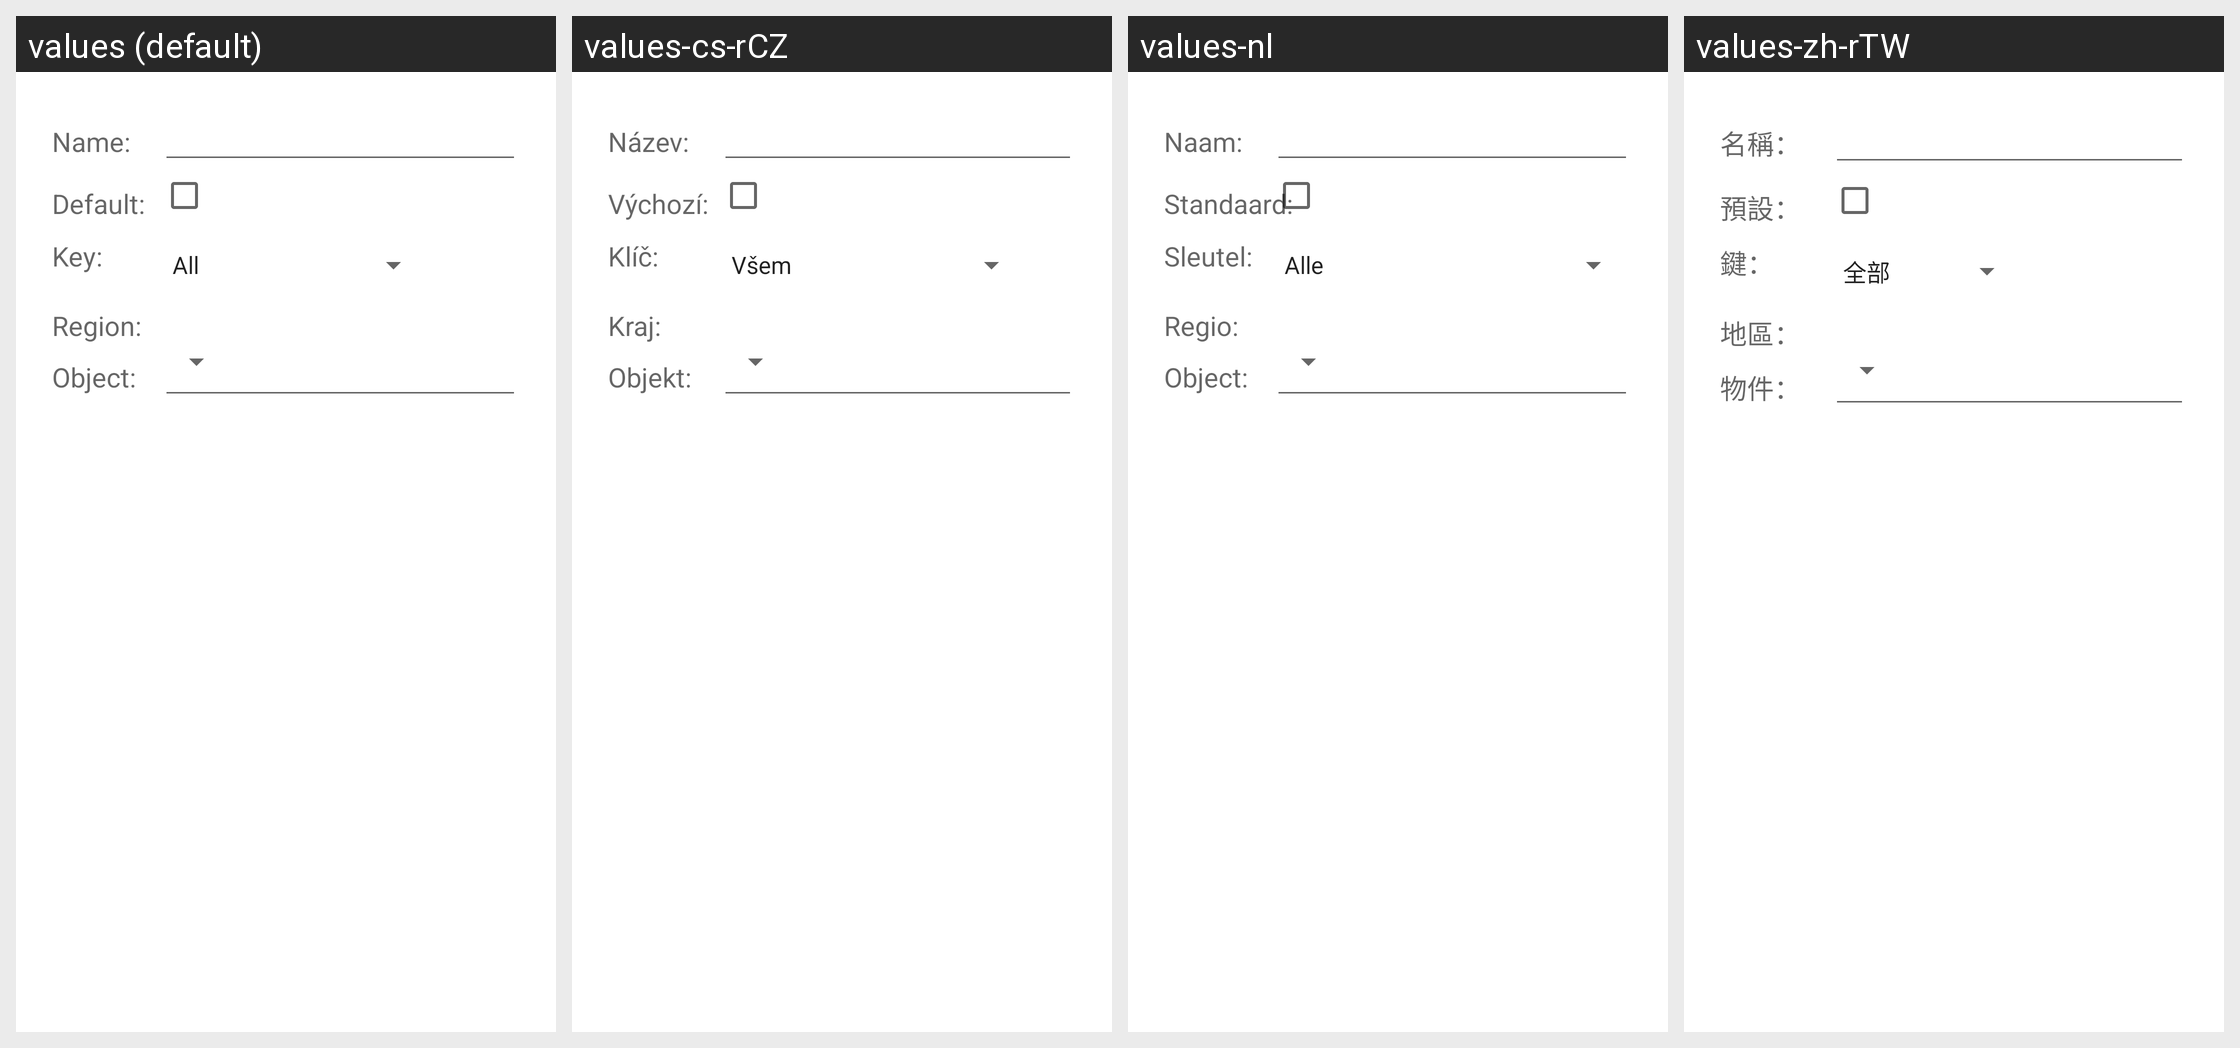

Locale-by-locale string values for the Android screen shown in this grid:
Android screen res/layout/template_item.xml rendered under 4 locales, left to right: values (default), values-cs-rCZ, values-nl, values-zh-rTW. Device: Nexus 5 (rendered at 1080×1920; each locale shown at half size, 540×960, under a caption strip naming it); theme Theme.MaterialComponents.DayNight.NoActionBar.
Other locales in the repository, not shown: values-br, values-ca, values-da, values-de, values-el, values-es, values-eu, values-fa, values-fi, values-fr, values-gl, values-hr, values-hu, values-is, values-it, values-iw, values-ja, values-kn, values-ko, values-nb, values-no, values-pl, values-pt, values-pt-rBR, values-ro, values-ru, values-sk, values-sv, values-tr, values-uk, values-vi.
Strings drawn on this screen, with the default value and each locale's value (text and hints the layout hard-codes, and strings that could not be matched under every locale, appear in the picture but are not listed):

name_legend
  values: Name:
  values-cs-rCZ: Název:
  values-nl: Naam:
  values-zh-rTW: 名稱：

default_legend
  values: Default:
  values-cs-rCZ: Výchozí:
  values-nl: Standaard:
  values-zh-rTW: 預設：

key_legend
  values: Key:
  values-cs-rCZ: Klíč:
  values-nl: Sleutel:
  values-zh-rTW: 鍵：

spd_ohf_region_legend
  values: Region:
  values-cs-rCZ: Kraj:
  values-nl: Regio:
  values-zh-rTW: 地區：

spd_ohf_object_legend
  values: Object:
  values-cs-rCZ: Objekt:
  values-nl: Object:
  values-zh-rTW: 物件：
